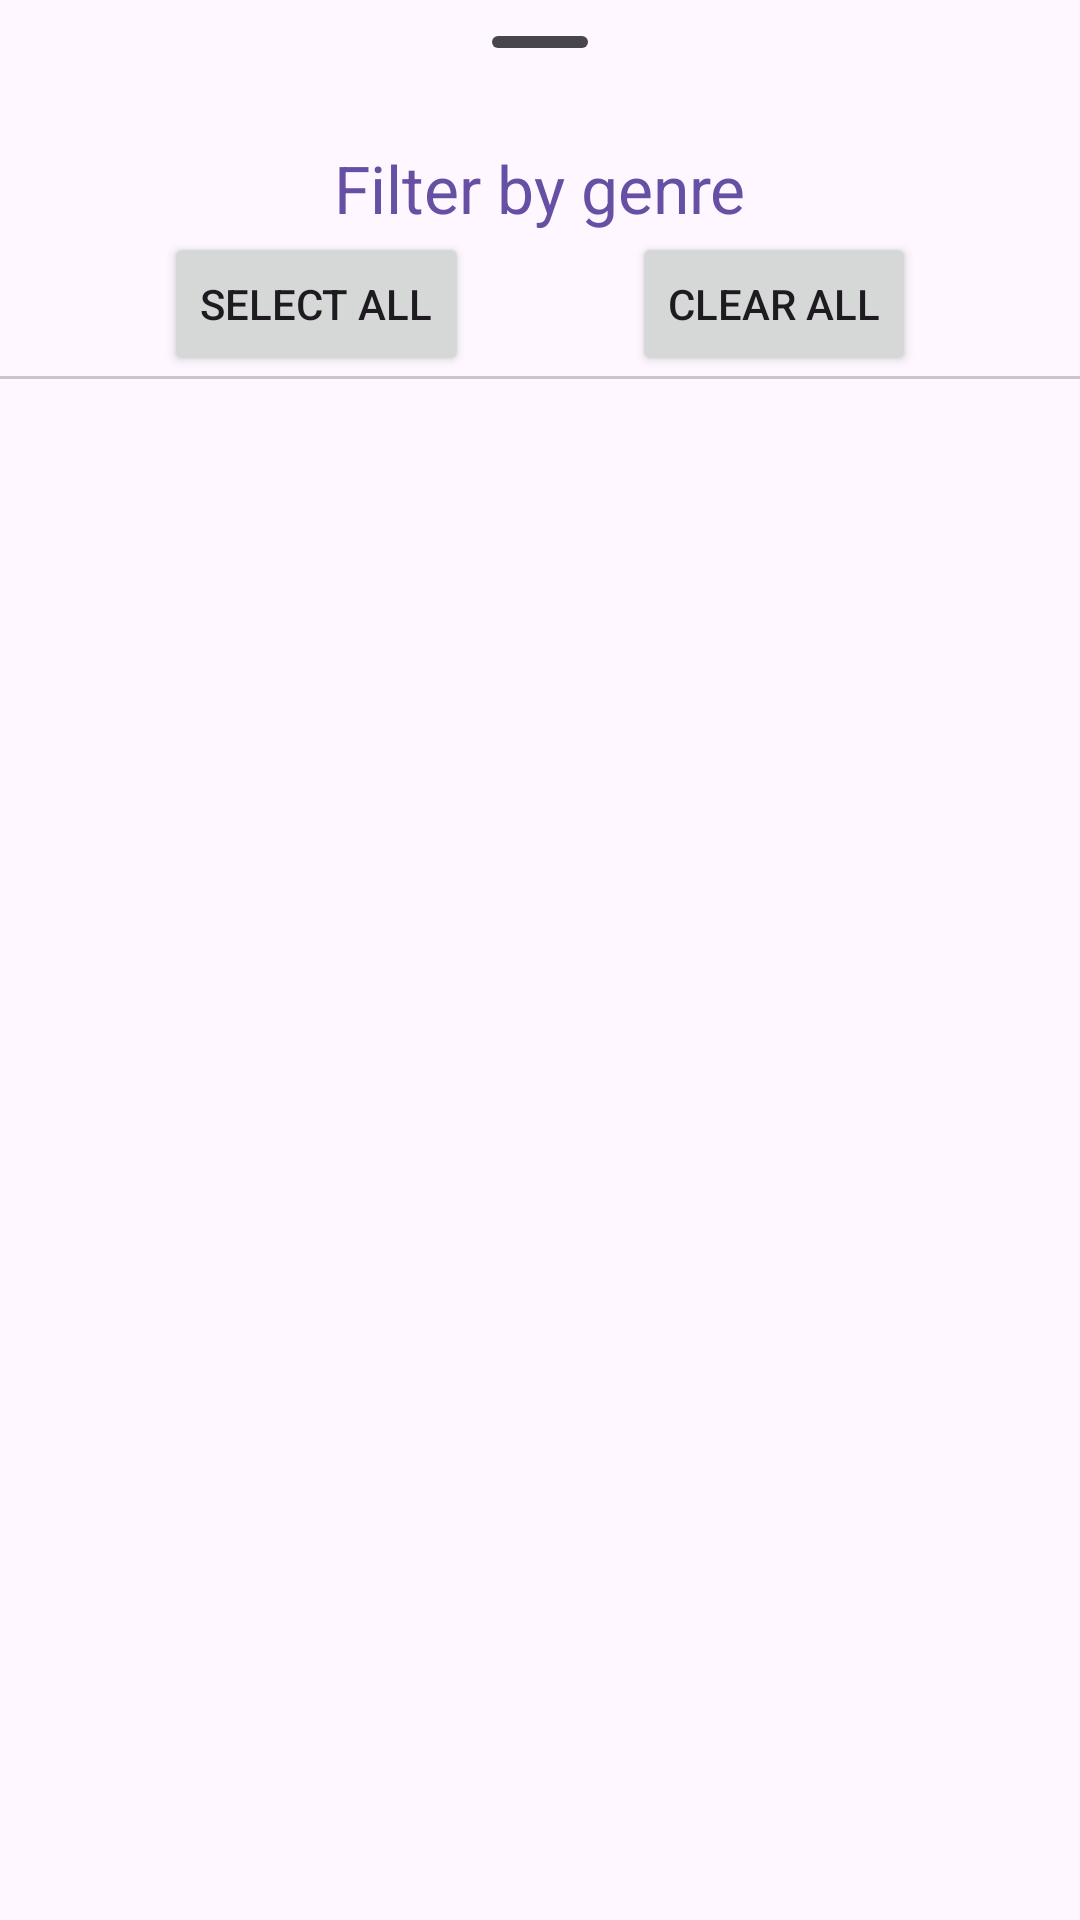

Write the Android layout XML for this screen, with the resource values it uses.
<!-- AndroidManifest.xml: application theme Theme.Ex18_MaterialDesign -->
<!-- res/layout/bottom_sheet_filter.xml -->
<?xml version="1.0" encoding="utf-8"?>
<FrameLayout xmlns:android="http://schemas.android.com/apk/res/android"
    xmlns:app="http://schemas.android.com/apk/res-auto"
    android:id="@+id/bottomSheetFrameLayout"
    style="@style/Widget.Material3.BottomSheet"
    android:layout_width="match_parent"
    android:layout_height="wrap_content"
    android:clickable="true"
    app:behavior_draggable="true"
    app:behavior_hideable="false"
    app:behavior_peekHeight="54dp"
    app:layout_behavior="com.google.android.material.bottomsheet.BottomSheetBehavior">

    <androidx.constraintlayout.widget.ConstraintLayout
        android:layout_width="match_parent"
        android:layout_height="wrap_content">

        
        <com.google.android.material.bottomsheet.BottomSheetDragHandleView
            android:id="@+id/dragHandle"
            android:layout_width="match_parent"
            android:layout_height="wrap_content"
            android:clickable="true"
            app:layout_constraintEnd_toEndOf="parent"
            app:layout_constraintStart_toStartOf="parent"
            app:layout_constraintTop_toTopOf="parent" />


        <TextView
            android:id="@+id/tvTitleBottomSheet"
            android:layout_width="wrap_content"
            android:layout_height="wrap_content"
            android:paddingBottom="@dimen/margins"
            android:text="@string/filter_by_genre"
            android:textAppearance="@style/TextAppearance.AppCompat.Large"
            android:textColor="?attr/colorPrimary"
            app:layout_constraintEnd_toEndOf="parent"
            app:layout_constraintStart_toStartOf="parent"
            app:layout_constraintTop_toBottomOf="@id/dragHandle" />

        <Button
            android:id="@+id/bSelectAll"
            android:layout_width="wrap_content"
            android:layout_height="wrap_content"
            android:text="@string/select_all"
            app:layout_constraintEnd_toStartOf="@id/bClearAll"
            app:layout_constraintStart_toStartOf="parent"
            app:layout_constraintTop_toBottomOf="@id/tvTitleBottomSheet" />

        <Button
            android:id="@+id/bClearAll"
            android:layout_width="wrap_content"
            android:layout_height="wrap_content"
            android:text="@string/clear_all"
            app:layout_constraintEnd_toEndOf="parent"
            app:layout_constraintStart_toEndOf="@id/bSelectAll"
            app:layout_constraintTop_toBottomOf="@id/tvTitleBottomSheet" />

        <com.google.android.material.divider.MaterialDivider
            android:id="@+id/divider"
            android:layout_width="0dp"
            android:layout_height="wrap_content"
            android:layout_marginTop="@dimen/margins"
            android:layout_marginBottom="@dimen/margins"
            app:layout_constraintEnd_toEndOf="parent"
            app:layout_constraintStart_toStartOf="parent"
            app:layout_constraintTop_toBottomOf="@id/bSelectAll" />

        
        <com.google.android.material.chip.ChipGroup
            android:id="@+id/cgGenre"
            android:layout_width="match_parent"
            android:layout_height="wrap_content"
            android:layout_marginStart="@dimen/margins"
            android:layout_marginEnd="@dimen/margins"
            app:layout_constraintEnd_toEndOf="parent"
            app:layout_constraintStart_toStartOf="parent"
            app:layout_constraintTop_toBottomOf="@id/divider"
            app:singleSelection="false" />
    </androidx.constraintlayout.widget.ConstraintLayout>
</FrameLayout>
<!-- resources referenced by this layout -->
<resources>
  <string name="clear_all">Clear all</string>
  <string name="filter_by_genre">Filter by genre</string>
  <string name="select_all">Select all</string>
  <style name="Theme.Ex18_MaterialDesign" parent="Base.Theme.Ex18_MaterialDesign" />
  <style name="Base.Theme.Ex18_MaterialDesign" parent="Theme.Material3.DayNight.NoActionBar">
          
          
          
          <item name="toolbarStyle">@style/ToolBarStyle</item>
      </style>
  <style name="ToolBarStyle" parent="@style/Widget.Material3.Toolbar.Surface">
          <item name="titleTextColor">@color/white</item>
          <item name="materialThemeOverlay">@style/ToolbarThemeOverlay</item>
      </style>
  <color name="white">#FFFFFFFF</color>
  <style name="ToolbarThemeOverlay" parent="">
          <item name="actionMenuTextColor">@color/white</item>
          <item name="colorSurface">?attr/colorPrimary</item>
          <item name="colorOnSurface">@color/white</item>
          <item name="colorControlNormal">@color/white</item>
      </style>
</resources>
